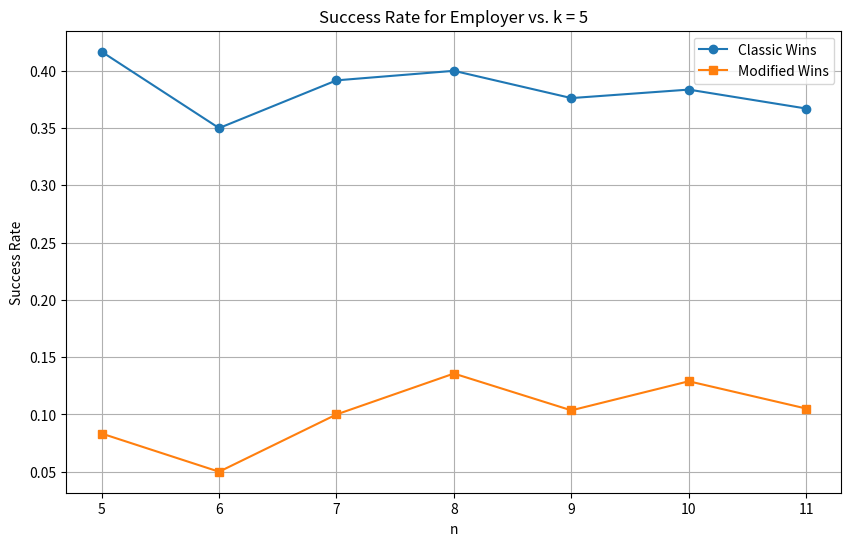

Source code (Python):
import numpy as np
import itertools
import matplotlib.pyplot as plt


def create_custom_permutations(number_of_players, k, alpha):
    """
    Generate custom permutations of a sequence of players, inserting one player at their preferred position.

    Args:
    - number_of_players (int): Total number of players, determining the set of numbers to permute.
    - k (int): The 1-based index of the player to be inserted at a specific preferred position in each permutation.
    - alpha (int): The 1-based preferred position of player `k` within the permutation, enabling dynamic insertion based on player preference.

    Returns:
    - list of tuples: A list of permutations, each with player `k` inserted at the position determined by `alpha`.

    This function creates permutations of numbers from 1 to `number_of_players` excluding `k`. It then inserts `k` back into these permutations at a position that aligns with `k`'s preference (`alpha`). The function allows for flexible positioning of player `k` within the permutations, enhancing strategic placement in various game scenarios.
    """
    candidates = np.array(list(range(1, number_of_players + 1)))
    fixed_player = candidates[k - 1]
    candidates = np.delete(candidates, k - 1)
    perms = list(itertools.permutations(candidates))
    adjusted_position = alpha - 1  # Convert alpha to 0-based index for insertion
    perms = [perm[:adjusted_position] + (fixed_player,) + perm[adjusted_position:] for perm in perms]
    return perms


def classic_stopping_rule_empirical_wins(permutations, l):
    """
    Calculate the empirical win rates for each player based on a set of permutations, including consideration
    for the employer's win condition tied to the selection of the player with the best rank (k=1).

    Args:
    - permutations (list of tuples): A list of permutations representing possible outcomes.
    - l (int): A specific position that divides each permutation into two segments for analysis.

    Returns:
    - numpy.ndarray: An array of win percentages for each player, indicating the proportion of permutations
                     where each player is considered to have won. The employer's win rate is conceptually
                     equivalent to the win rate of the player with rank k=1, as selecting the top-ranked player
                     is considered a win for the employer.

    The function divides each permutation into two segments at position `l` and determines wins based on the
    lowest player index found before and after this position. A win is assigned to a player if they have the
    lowest index in the post-l segment that is lower than any index in the pre-l segment. If no such player
    exists, the win defaults to the player in the last position. The win rate for the employer is implicitly
    represented by the win rate of the player with rank k=1, without the need for separate tracking.
    """
    if not permutations:
        return np.array([])  # Return an empty array if permutations list is empty

    number_of_players = len(permutations[0])  # Determine the number of players from the length of a permutation
    wins = np.zeros(number_of_players)
    for perm in permutations:
        best_rank = number_of_players + 1
        for j in range(0, l):
            if perm[j] < best_rank:
                best_rank = perm[j]
        best_l = best_rank
        for k in range(l, number_of_players):
            if perm[k] < best_rank:
                best_rank = perm[k]
                wins[best_rank - 1] += 1
                break
        if best_l == best_rank:
            wins[perm[number_of_players - 1] - 1] += 1

    win_percents = wins / len(permutations)
    return win_percents


# n = 10
# l = 3
# alpha = 10
# k = 1
#
# perms = create_custom_permutations(n, k, alpha)
# emp_wins = classic_stopping_rule_empirical_wins(perms, l)
# print(emp_wins)


def revised_stopping_rule_empirical_wins(permutations, l):
    """
    Calculate the empirical win rates for each player based on a set of permutations, under a revised stopping
    rule. A player wins if they are the best seen so far after 'l', surpassing even the first candidate who was
    better than all players before 'l' and subsequently skipped.

    Args:
    - permutations (list of tuples): A list of permutations representing possible outcomes.
    - l (int): A specific position that divides each permutation into two segments for analysis.

    Returns:
    - numpy.ndarray: An array of win percentages for each player, indicating the proportion of permutations
                     where each player is considered to have won under the revised stopping rule.

    Under this rule, the function skips the first player post-'l' who is better than all players pre-'l'. The winner
    is the next player who is the best among all encountered so far, including those skipped. If no such player
    is found, the player in the last position wins by default.
    """
    if not permutations:
        return np.array([])  # Return an empty array if permutations list is empty

    number_of_players = len(permutations[0])  # Determine the number of players from the length of a permutation
    wins = np.zeros(number_of_players)
    for perm in permutations:
        best_rank = number_of_players + 1
        skip_next_better = True
        for j in range(0, l):
            if perm[j] < best_rank:
                best_rank = perm[j]
        best_l = best_rank
        for k in range(l, number_of_players):
            if perm[k] < best_rank:
                if skip_next_better:
                    skip_next_better = False
                    best_rank = perm[k]
                else:
                    best_rank = perm[k]
                    wins[best_rank - 1] += 1
                    break
        if best_l == best_rank:
            wins[perm[number_of_players - 1] - 1] += 1

    win_percents = wins / len(permutations)
    return win_percents

# Initialize lists to store the results
n_values = range(5, 12)
classic_wins = []
modified_wins = []

k = 5

for n in n_values:
    print(n)
    l = int(np.ceil(n / np.e))
    alpha = l + 1
    perms = create_custom_permutations(n, k, alpha)
    emp_classic_wins = classic_stopping_rule_empirical_wins(perms, l)
    emp_modified_wins = revised_stopping_rule_empirical_wins(perms, l)
    classic_wins.append(emp_classic_wins[0])
    modified_wins.append(emp_modified_wins[0])

# Plotting
plt.figure(figsize=(10, 6))
plt.plot(n_values, classic_wins, label='Classic Wins', marker='o')
plt.plot(n_values, modified_wins, label='Modified Wins', marker='s')
plt.xlabel('n')
plt.ylabel('Success Rate')
plt.title('Success Rate for Employer vs. k = 5')
plt.legend()
plt.grid(True)
plt.show()


